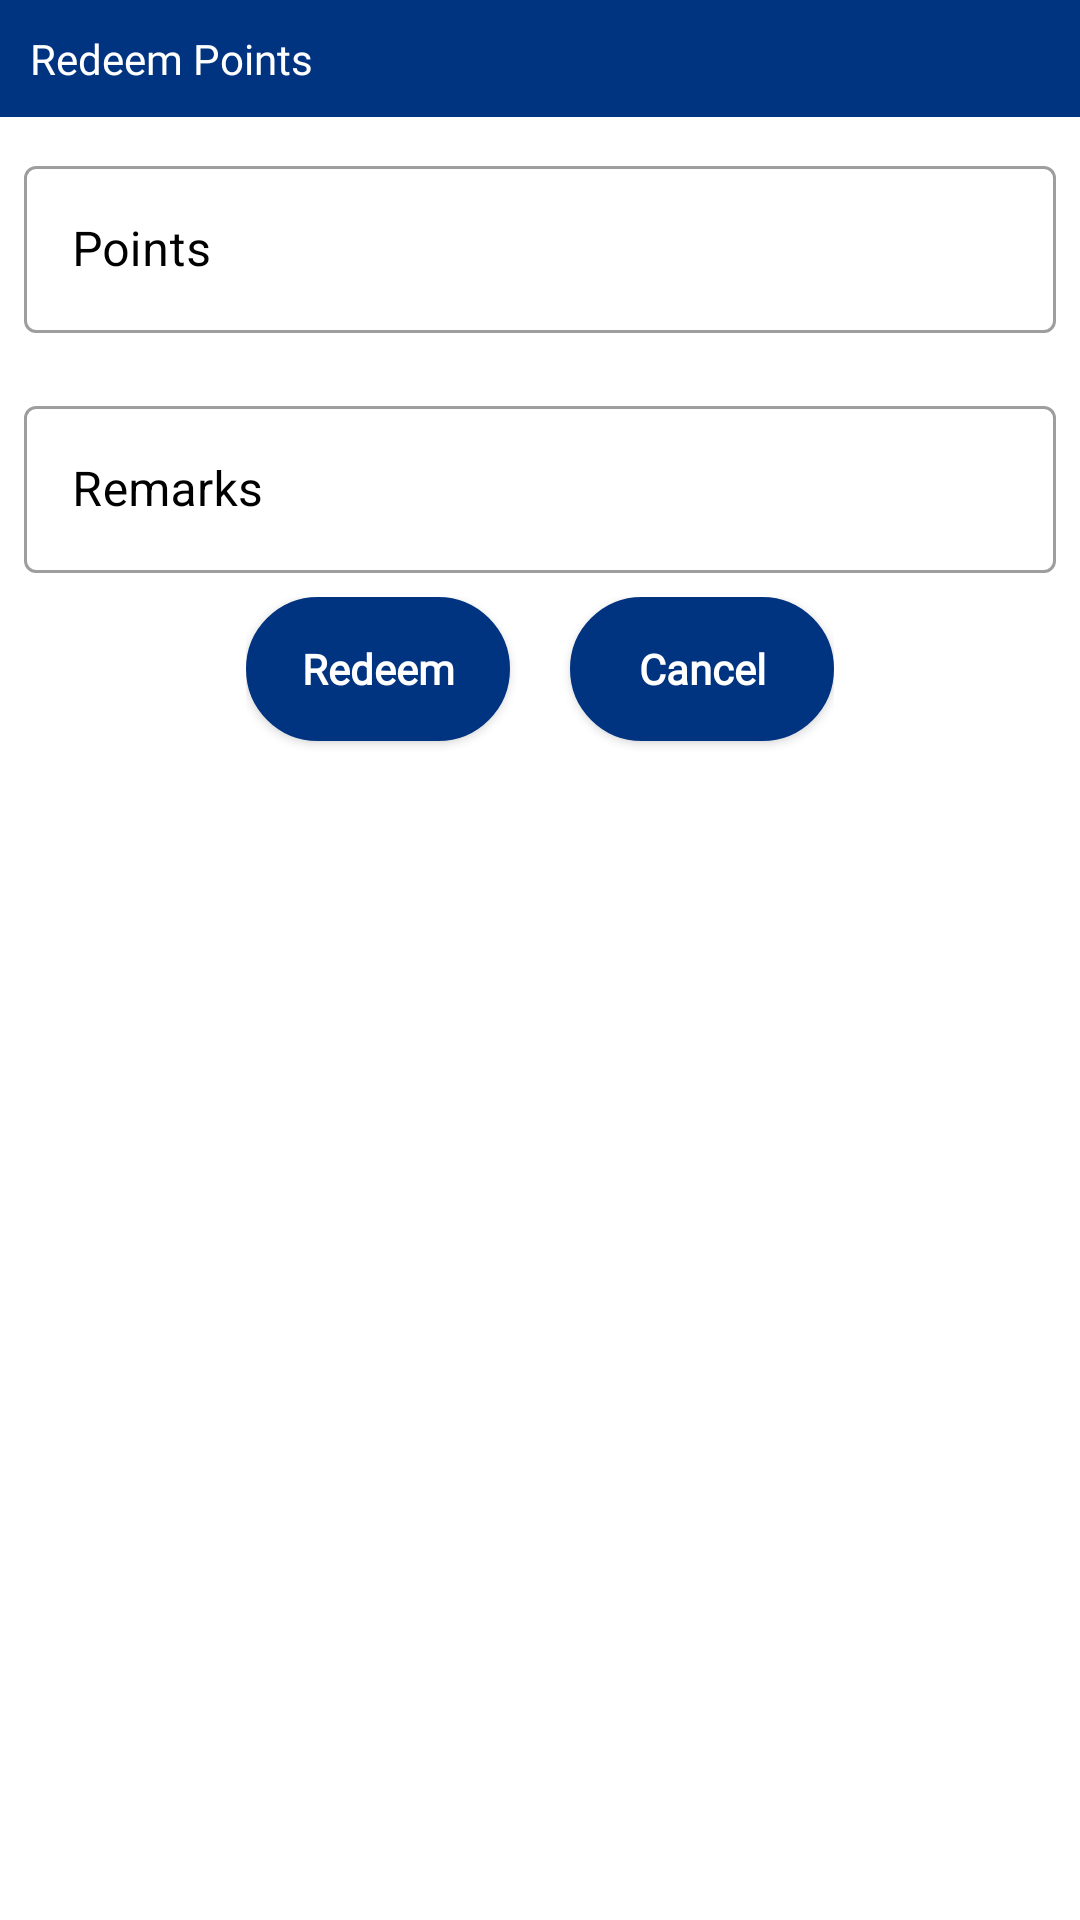

This screen was rendered from an Android layout file. Write that file and the resources it references.
<!-- AndroidManifest.xml: application theme Theme.NatmoApp -->
<!-- res/layout/dialog_redeempoints.xml -->
<?xml version="1.0" encoding="utf-8"?>
<layout xmlns:android="http://schemas.android.com/apk/res/android"
    xmlns:app="http://schemas.android.com/apk/res-auto"
    xmlns:tools="http://schemas.android.com/tools"
    android:orientation="horizontal">

    <ScrollView
        android:id="@+id/scrollview_groundtruthing"
        android:layout_width="match_parent"
        android:layout_height="wrap_content"
        android:fillViewport="false">

        <LinearLayout xmlns:android="http://schemas.android.com/apk/res/android"
            android:orientation="vertical"
            android:layout_width="match_parent"
            android:layout_height="wrap_content">
            <TextView
                android:text="Redeem Points"
                android:layout_width="match_parent"
                android:layout_height="wrap_content"
                android:scaleType="center"
                android:textColor="@color/white"
                android:padding="10dp"
                android:background="@color/theme_red"
                android:fontFamily="@font/poppins_regular"
                android:contentDescription="@string/app_name" />


            <com.google.android.material.textfield.TextInputLayout
                android:id="@+id/pointsredeem"
                style="@style/MyTextInputLayout"
                android:layout_width="match_parent"
                android:layout_height="wrap_content"
                android:layout_margin="8dp"
                android:hint="Points "
                android:textColorHint="@color/black"
                app:hintTextAppearance="@style/TextAppearance.AppCompat.Medium">

                <com.google.android.material.textfield.TextInputEditText
                    android:id="@+id/pointsredeemedt"
                    android:layout_width="match_parent"
                    android:layout_height="wrap_content"
                    android:inputType="number"
                    android:maxLength="8"
                    android:text=""
                    android:textColor="@color/black"
                    tools:ignore="TouchTargetSizeCheck" />
            </com.google.android.material.textfield.TextInputLayout>

            <TextView
                android:id="@+id/redeempointmsg"
                android:layout_width="match_parent"
                android:layout_height="match_parent"
                android:layout_marginLeft="10dp"
                android:layout_marginRight="10dp"
                android:padding="5dp"
                android:text="* Please enter points to redeem"
                android:textColor="@color/rederror"
                android:textSize="15sp"
                android:visibility="gone" />


            <com.google.android.material.textfield.TextInputLayout
                android:id="@+id/remarksredeem"
                style="@style/MyTextInputLayout"
                android:layout_width="match_parent"
                android:layout_height="wrap_content"
                android:layout_margin="8dp"
                android:hint="Remarks "
                android:textColorHint="@color/black"
                app:hintTextAppearance="@style/TextAppearance.AppCompat.Medium">

                <com.google.android.material.textfield.TextInputEditText
                    android:id="@+id/remarksredeemedt"
                    android:layout_width="match_parent"
                    android:layout_height="wrap_content"
                    android:inputType="text"
                    android:maxLength="100"
                    android:text=""
                    android:textColor="@color/black"
                    tools:ignore="TouchTargetSizeCheck" />
            </com.google.android.material.textfield.TextInputLayout>

            <TextView
                android:id="@+id/remarksmsg"
                android:layout_width="match_parent"
                android:layout_height="match_parent"
                android:layout_marginLeft="10dp"
                android:layout_marginRight="10dp"
                android:padding="5dp"
                android:text="* Please enter remarks"
                android:textColor="@color/rederror"
                android:textSize="15sp"
                android:visibility="gone" />

        <LinearLayout
            android:orientation="horizontal"
            android:layout_width="wrap_content"
            android:layout_gravity="center_horizontal"
            android:layout_height="wrap_content">

            <Button
                android:id="@+id/btn_redeem"
                android:layout_width="wrap_content"
                android:layout_height="match_parent"
                android:background="@drawable/layout_cornerdialog"
                android:fontFamily="@font/poppins_regular"
                android:text="Redeem"
                android:layout_marginBottom="10dp"
                android:layout_marginRight="20dp"
                android:textAllCaps="false"
                android:textColor="@color/white"
                android:textStyle="bold"
                app:autoSizeMaxTextSize="100sp"
                app:autoSizeMinTextSize="12sp"
                app:autoSizeStepGranularity="2sp" />

            <Button
                android:id="@+id/btn_cancelredeem"
                android:layout_width="wrap_content"
                android:layout_height="match_parent"
                android:background="@drawable/layout_cornerdialog"
                android:fontFamily="@font/poppins_regular"
                android:text="Cancel"
                android:layout_marginBottom="10dp"
                android:textAllCaps="false"
                android:textColor="@color/white"
                android:textStyle="bold"
                app:autoSizeMaxTextSize="100sp"
                app:autoSizeMinTextSize="12sp"
                app:autoSizeStepGranularity="2sp" />
        </LinearLayout>

        </LinearLayout>

    </ScrollView>
</layout>
<!-- resources referenced by this layout -->
<resources>
  <color name="black">#FF000000</color>
  <color name="rederror">#e60000</color>
  <color name="theme_red">#003380</color>
  <color name="white">#FFFFFFFF</color>
  <!-- drawable layout_cornerdialog (drawable) -->
  <?xml version="1.0" encoding="utf-8"?>
  <shape xmlns:android="http://schemas.android.com/apk/res/android"
      android:shape="rectangle" android:layout_height="wrap_content"
      android:layout_width="match_parent">
      <solid android:color="@color/theme_red"/>
  
      <corners android:radius="40dp" />
      <stroke
          android:color="@color/theme_red"
          android:width="1dp"/>
  
  
  </shape>
  <string name="app_name">MNC</string>
  <style name="MyTextInputLayout" parent="Widget.MaterialComponents.TextInputLayout.OutlinedBox">
          <item name="android:textColorHint">@color/black</item>
          <item name="android:paddingStart">0dp</item>
          <item name="android:paddingEnd">0dp</item>
          <item name="boxStrokeColor">@color/edit_text_box_border</item>
      </style>
  <style name="Theme.NatmoApp" parent="Theme.MaterialComponents.DayNight.NoActionBar">
          
          <item name="colorPrimary">@color/theme_red</item>
          <item name="colorPrimaryVariant">@color/theme_red</item>
          <item name="colorOnPrimary">@color/theme_red</item>
          
          <item name="colorSecondary">@color/teal_200</item>
          <item name="colorSecondaryVariant">@color/teal_700</item>
          <item name="colorOnSecondary">@color/black</item>
          
          <item name="android:statusBarColor" tools:targetApi="l">?attr/colorPrimaryVariant</item>
          
      </style>
  <color name="teal_200">#FF03DAC5</color>
  <color name="teal_700">#FF018786</color>
</resources>
